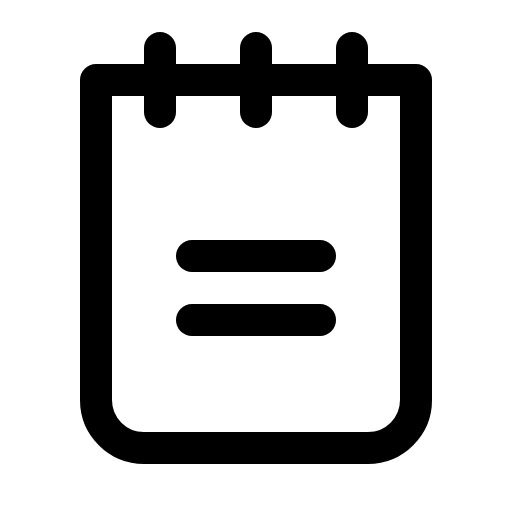
t = 0.00 s
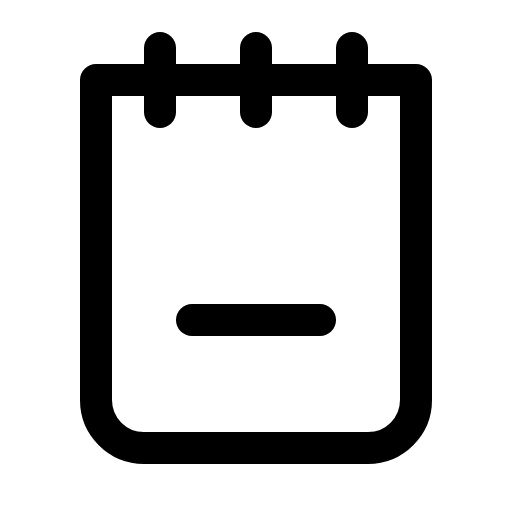
t = 1.50 s
t = 1.88 s: frame unchanged from t = 0.00 s, image omitted
t = 2.25 s: frame unchanged from t = 0.00 s, image omitted
t = 2.63 s: frame unchanged from t = 0.00 s, image omitted

The animated SVG that drew these frames (rendered in a browser with its animation timeline set to each time). Animation: 1 CSS @keyframes rule; one cycle of 3.00 s, repeats indefinitely.

<svg xmlns="http://www.w3.org/2000/svg" viewBox="0 0 256 256">
  <style>
    .draw-line {
      stroke-dasharray: 2000;
      stroke-dashoffset: 0;
    }
    svg:hover .draw-line {
      animation: phosphor-draw-in 1.5s ease-in-out infinite alternate;
    }
    @keyframes phosphor-draw-in {
      0%   { stroke-dashoffset: 0; }
      100% { stroke-dashoffset: 2000; }
    }
  </style><rect width="256" height="256" fill="none"/><line x1="96" y1="128" x2="160" y2="128" fill="none" stroke="currentColor" stroke-linecap="round" stroke-linejoin="round" stroke-width="16" class="draw-line" pathLength="1" style="animation-delay: 0s"/><line x1="96" y1="160" x2="160" y2="160" fill="none" stroke="currentColor" stroke-linecap="round" stroke-linejoin="round" stroke-width="16" class="draw-line" pathLength="1" style="animation-delay: 0.3s"/><path d="M48,40H208a0,0,0,0,1,0,0V200a24,24,0,0,1-24,24H72a24,24,0,0,1-24-24V40A0,0,0,0,1,48,40Z" fill="none" stroke="currentColor" stroke-linecap="round" stroke-linejoin="round" stroke-width="16" class="draw-line" pathLength="1" style="animation-delay: 0.6s"/><line x1="80" y1="24" x2="80" y2="56" fill="none" stroke="currentColor" stroke-linecap="round" stroke-linejoin="round" stroke-width="16" class="draw-line" pathLength="1" style="animation-delay: 0.9s"/><line x1="128" y1="24" x2="128" y2="56" fill="none" stroke="currentColor" stroke-linecap="round" stroke-linejoin="round" stroke-width="16" class="draw-line" pathLength="1" style="animation-delay: 1.2s"/><line x1="176" y1="24" x2="176" y2="56" fill="none" stroke="currentColor" stroke-linecap="round" stroke-linejoin="round" stroke-width="16" class="draw-line" pathLength="1" style="animation-delay: 1.5s"/></svg>
